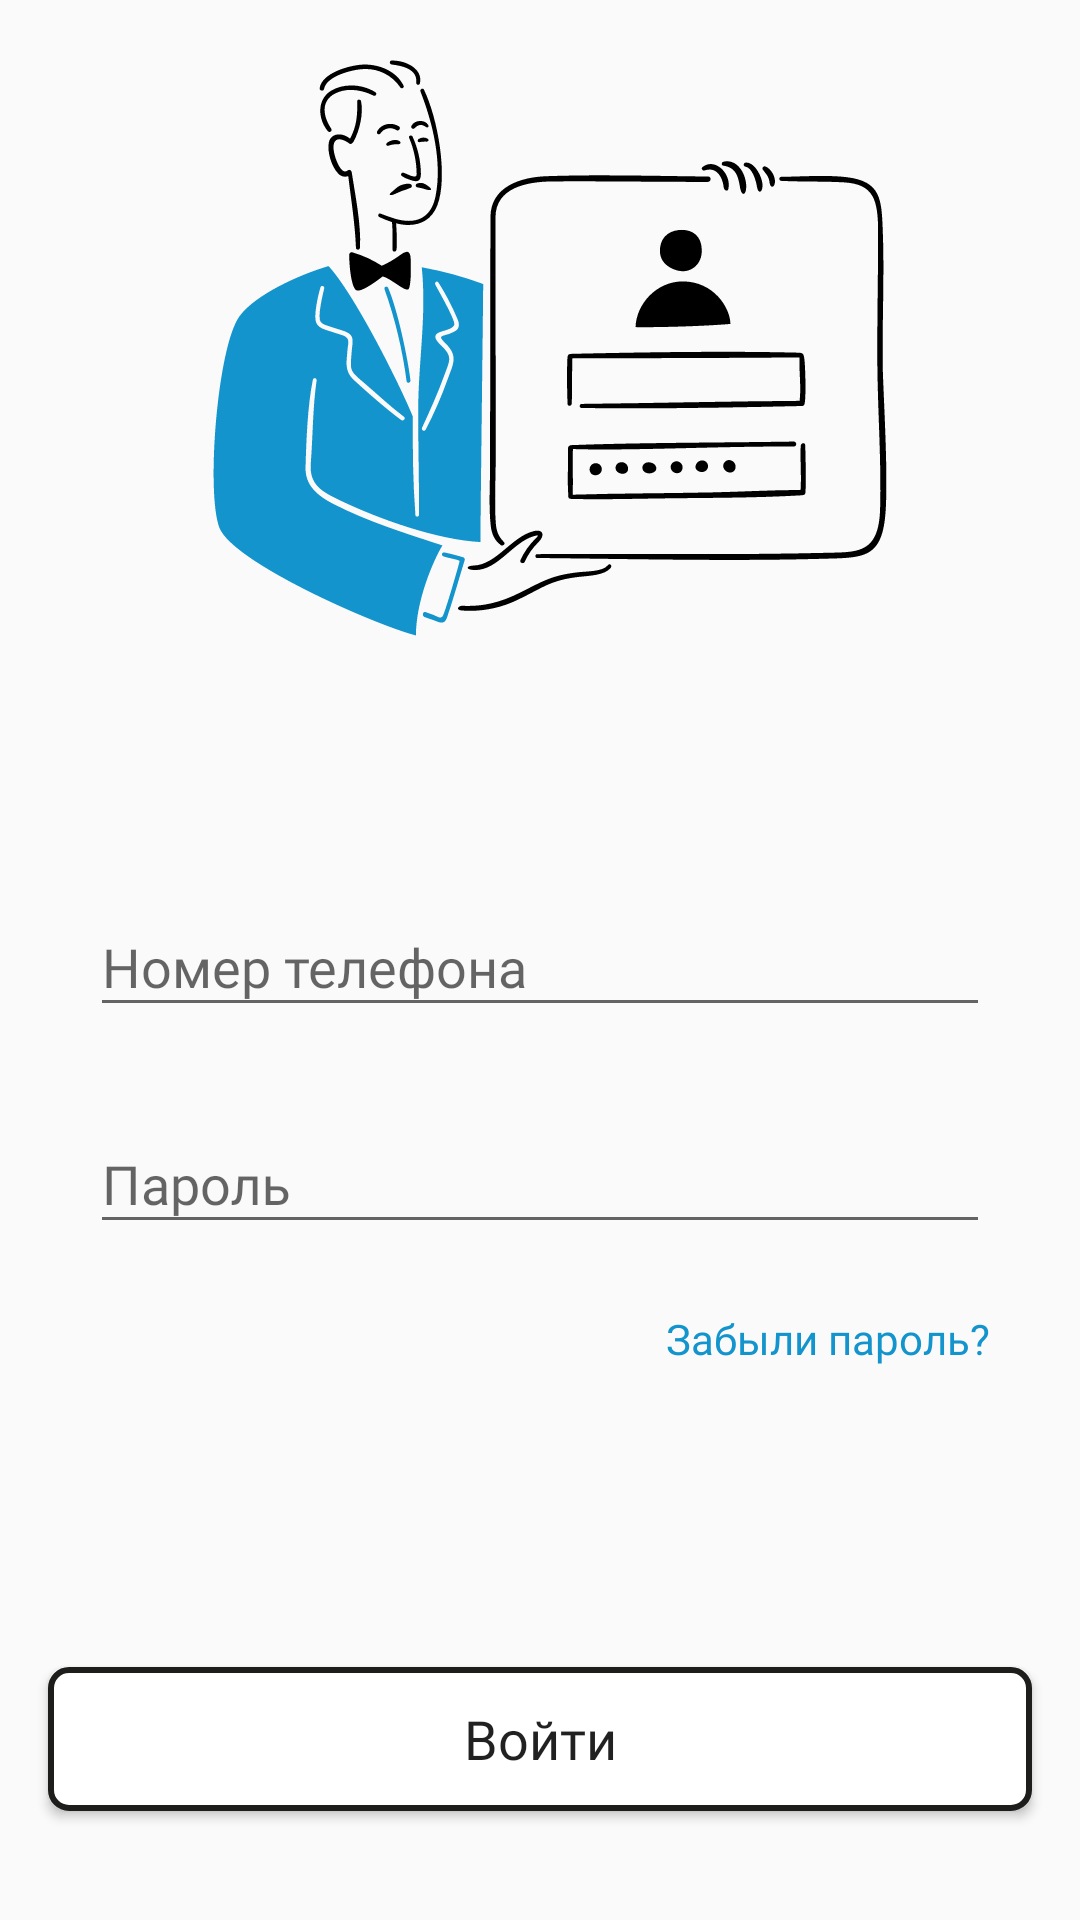

This screen was rendered from an Android layout file. Write that file and the resources it references.
<!-- AndroidManifest.xml: application theme Theme.Design.Light.NoActionBar -->
<!-- res/layout/fragment_entrance.xml -->
<?xml version="1.0" encoding="utf-8"?>
<layout xmlns:android="http://schemas.android.com/apk/res/android"
    xmlns:app="http://schemas.android.com/apk/res-auto"
    xmlns:tools="http://schemas.android.com/tools">

    <androidx.constraintlayout.widget.ConstraintLayout
        android:id="@+id/entrance_layout"
        android:layout_width="match_parent"
        android:layout_height="match_parent"
        tools:context=".registrationandauth.EntranceFragment">


        <ImageView
            android:id="@+id/iv_logo"
            android:layout_width="wrap_content"
            android:layout_height="wrap_content"
            android:contentDescription="@string/image_description"
            app:layout_constraintEnd_toEndOf="parent"
            app:layout_constraintHorizontal_bias="0.525"
            app:layout_constraintStart_toStartOf="parent"
            app:layout_constraintTop_toTopOf="parent"
            app:srcCompat="@drawable/logo" />

        <com.google.android.material.textfield.TextInputLayout
            android:id="@+id/til_email"
            android:layout_width="match_parent"
            android:layout_height="wrap_content"
            android:layout_marginHorizontal="30dp"
            android:layout_marginTop="58dp"
            app:layout_constraintTop_toBottomOf="@+id/iv_logo">
            <com.google.android.material.textfield.TextInputEditText
                android:id="@+id/et_email"
                android:layout_width="match_parent"
                android:layout_height="wrap_content"
                android:hint="@string/phone_number"
                android:fontFamily="@font/montserrat_regular"
                android:inputType="textEmailAddress"
                android:maxLines="1"
                android:singleLine="true">
            </com.google.android.material.textfield.TextInputEditText>
        </com.google.android.material.textfield.TextInputLayout>

        <com.google.android.material.textfield.TextInputLayout
            android:id="@+id/til_password"
            android:layout_width="match_parent"
            android:layout_height="wrap_content"
            android:layout_marginHorizontal="30dp"
            android:layout_marginTop="20dp"
            app:layout_constraintTop_toBottomOf="@+id/til_email">

            <com.google.android.material.textfield.TextInputEditText
                android:id="@+id/et_password"
                android:layout_width="match_parent"
                android:layout_height="wrap_content"
                android:hint="@string/password"
                android:fontFamily="@font/montserrat_regular"
                android:inputType="textPassword"
                android:maxLines="1"
                android:singleLine="true"/>
        </com.google.android.material.textfield.TextInputLayout>

        <TextView
            android:id="@+id/tv_forgot_password"
            android:layout_width="wrap_content"
            android:layout_height="wrap_content"
            android:text="@string/forgot_password"
            android:fontFamily="@font/montserrat_semibold"
            android:textSize="14sp"
            android:layout_marginTop="22dp"
            android:layout_marginEnd="30dp"
            android:textColor="#1394CC"
            app:layout_constraintEnd_toEndOf="parent"
            app:layout_constraintTop_toBottomOf="@+id/til_password" />


        <Button
            android:id="@+id/btn_enter"
            android:layout_width="match_parent"
            android:layout_height="wrap_content"
            android:textAllCaps="false"
            android:background="@drawable/button_white_bg"
            android:fontFamily="@font/montserrat_bold"
            android:textSize="18sp"
            android:layout_marginHorizontal="16dp"
            android:layout_marginTop="100dp"
            app:layout_constraintTop_toBottomOf="@+id/tv_forgot_password"
            android:text="@string/enter"/>
    </androidx.constraintlayout.widget.ConstraintLayout>
</layout>
<!-- resources referenced by this layout -->
<resources>
  <!-- drawable button_white_bg (drawable) -->
  <?xml version="1.0" encoding="utf-8"?>
  <shape android:shape="rectangle" xmlns:android="http://schemas.android.com/apk/res/android">
      <solid android:color="@android:color/white"/>
      <corners android:radius="6dp"/>
      <padding android:left="16dp"/>
      <padding android:right="16dp"/>
      <stroke
          android:width="2dp"
          android:color="#1D1D1B" />
  
  
  </shape>
  <!-- drawable logo: png bitmap (drawable, 12599 bytes) -->
  <string name="enter">Войти</string>
  <string name="forgot_password">Забыли пароль?</string>
  <string name="image_description">Не удалось загрузить</string>
  <string name="password">Пароль</string>
  <string name="phone_number">Номер телефона</string>
</resources>
